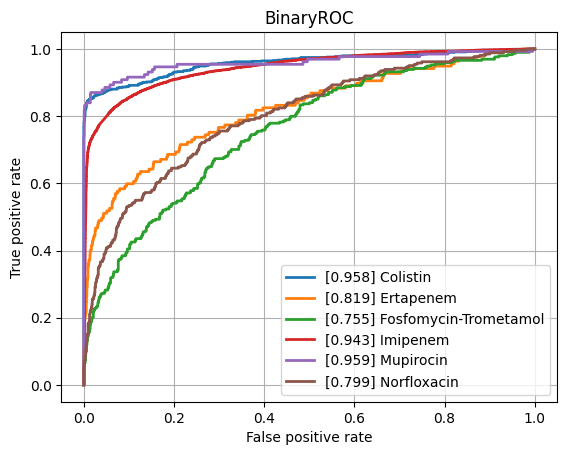

The data file committed next to this chart (first rows):
class, ROCAUC, n_positives, n_negatives
Amikacin, 0.9282, 1075, 5421
Amoxicillin-Clavulanic acid, 0.8701, 4254, 5986
Ampicillin, 0.8933, 9978, 5636
Ampicillin-Amoxicillin, 0.915, 5536, 1019
Cefazolin, 0.9195, 975, 1189
Cefepime, 0.8994, 3567, 8056
Cefpodoxime, 0.8626, 518, 911
Ceftazidime, 0.8519, 4409, 11920
Ceftriaxone, 0.8667, 3712, 10180
Cefuroxime, 0.9316, 6471, 1774
Ciprofloxacin, 0.8485, 6658, 16406
Clindamycin, 0.8777, 5726, 5648
Colistin, 0.9579, 785, 3593
Cotrimoxazole, 0.8484, 7923, 17280
Ertapenem, 0.819, 137, 5429
Erythromycin, 0.8693, 5710, 4602
Fosfomycin, 0.8532, 1823, 6882
Fosfomycin-Trometamol, 0.7552, 294, 995
Fusidic acid, 0.8591, 856, 1912
Gentamicin, 0.9294, 9207, 11434
Imipenem, 0.9428, 7718, 15763
Levofloxacin, 0.9208, 3332, 5817
Meropenem, 0.9041, 2349, 15915
Mupirocin, 0.9591, 131, 1243
Nitrofurantoin, 0.8568, 403, 3108
Norfloxacin, 0.7994, 262, 1498
Oxacillin, 0.8932, 2776, 3989
Penicillin, 0.9171, 2967, 1008
Piperacillin-Tazobactam, 0.8495, 6304, 13567
Rifampicin, 0.8367, 280, 7051
Teicoplanin, 0.9016, 69, 1800
Tetracycline, 0.843, 1780, 5327
Tobramycin, 0.9164, 1231, 4364
Vancomycin, 0.933, 638, 12531
micro, 0.9125, , 
macro, 0.8832, , 
